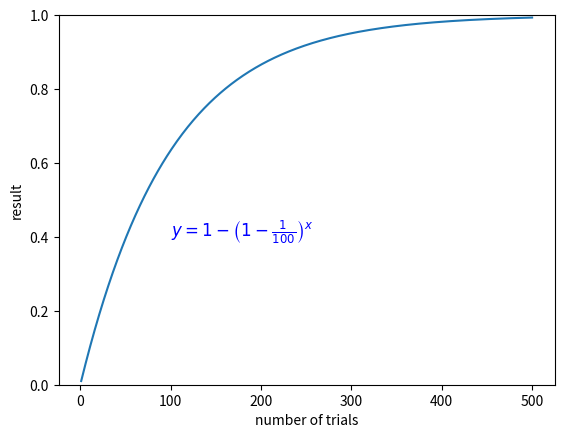

This chart was generated by the following Python code:
# 試行回数と確率のグラフ(probability.py)
import numpy as np
import matplotlib.pyplot as plt

# 試行条件
num_trials = 500 # 試行回数
hitPer = 1 # パーセント表記
# 確率計算
x = np.arange(1, num_trials + 1)
y = 1 - (1 - hitPer/100) ** x

# グラフ作成
plt.plot(x, y)
plt.xlabel('number of trials') # 試行回数
plt.ylabel('result') # 結果
plt.ylim(0, 1)
plt.text(100, 0.4, r'$y = 1 - \left(1 - \frac{%d}{100}\right)^x$' % hitPer, fontsize=12, color='blue')
# %d部分が変数に置き換えられる, \frac{%d}{100}が分数部分
plt.show()
